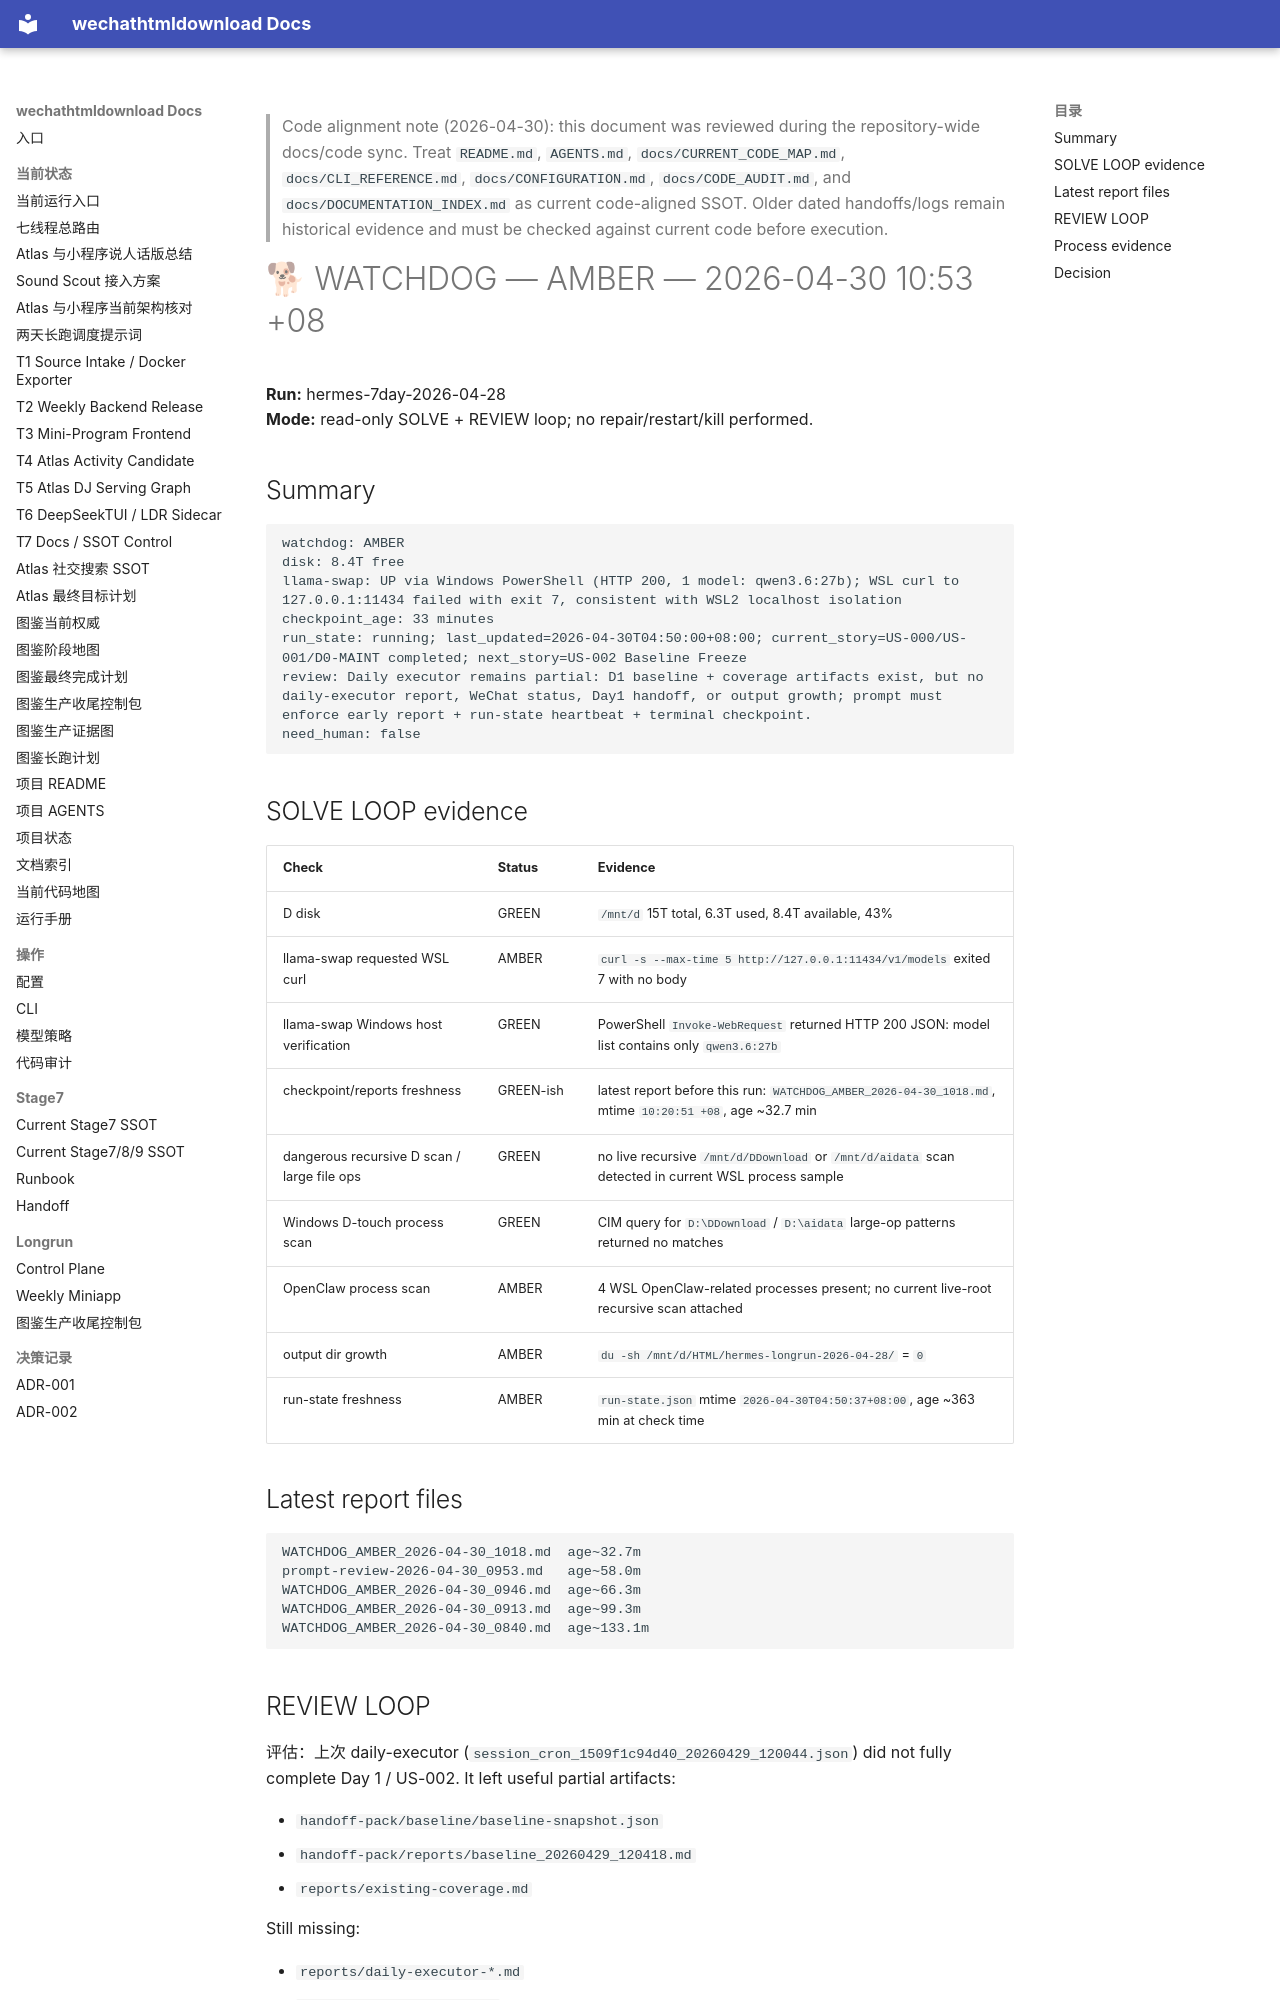

repository: yutianyu111602-glitch/wechathtmldownload · page: longrun/hermes-7day/reports/WATCHDOG_AMBER_2026-04-30_1053.html · generator: mkdocs

<!-- CODE_ALIGNMENT_2026_04_30_START -->
> Code alignment note (2026-04-30): this document was reviewed during the repository-wide docs/code sync. Treat `README.md`, `AGENTS.md`, `docs/CURRENT_CODE_MAP.md`, `docs/CLI_REFERENCE.md`, `docs/CONFIGURATION.md`, `docs/CODE_AUDIT.md`, and `docs/DOCUMENTATION_INDEX.md` as current code-aligned SSOT. Older dated handoffs/logs remain historical evidence and must be checked against current code before execution.
<!-- CODE_ALIGNMENT_2026_04_30_END -->

# 🐕 WATCHDOG — AMBER — 2026-04-30 10:53 +08

**Run:** hermes-7day-2026-04-28  
**Mode:** read-only SOLVE + REVIEW loop; no repair/restart/kill performed.

## Summary

```text
watchdog: AMBER
disk: 8.4T free
llama-swap: UP via Windows PowerShell (HTTP 200, 1 model: qwen3.6:27b); WSL curl to 127.0.0.1:11434 failed with exit 7, consistent with WSL2 localhost isolation
checkpoint_age: 33 minutes
run_state: running; last_updated=2026-04-30T04:50:00+08:00; current_story=US-000/US-001/D0-MAINT completed; next_story=US-002 Baseline Freeze
review: Daily executor remains partial: D1 baseline + coverage artifacts exist, but no daily-executor report, WeChat status, Day1 handoff, or output growth; prompt must enforce early report + run-state heartbeat + terminal checkpoint.
need_human: false
```

## SOLVE LOOP evidence

| Check | Status | Evidence |
|---|---|---|
| D disk | GREEN | `/mnt/d` 15T total, 6.3T used, 8.4T available, 43% |
| llama-swap requested WSL curl | AMBER | `curl -s --max-time 5 http://127.0.0.1:11434/v1/models` exited 7 with no body |
| llama-swap Windows host verification | GREEN | PowerShell `Invoke-WebRequest` returned HTTP 200 JSON: model list contains only `qwen3.6:27b` |
| checkpoint/reports freshness | GREEN-ish | latest report before this run: `WATCHDOG_AMBER_2026-04-30_1018.md`, mtime `10:20:51 +08`, age ~32.7 min |
| dangerous recursive D scan / large file ops | GREEN | no live recursive `/mnt/d/DDownload` or `/mnt/d/aidata` scan detected in current WSL process sample |
| Windows D-touch process scan | GREEN | CIM query for `D:\DDownload` / `D:\aidata` large-op patterns returned no matches |
| OpenClaw process scan | AMBER | 4 WSL OpenClaw-related processes present; no current live-root recursive scan attached |
| output dir growth | AMBER | `du -sh /mnt/d/HTML/hermes-longrun-2026-04-28/` = `0` |
| run-state freshness | AMBER | `run-state.json` mtime `2026-04-30T04:50:37+08:00`, age ~363 min at check time |

## Latest report files

```text
WATCHDOG_AMBER_2026-04-30_1018.md  age~32.7m
prompt-review-2026-04-30_0953.md   age~58.0m
WATCHDOG_AMBER_2026-04-30_0946.md  age~66.3m
WATCHDOG_AMBER_2026-04-30_0913.md  age~99.3m
WATCHDOG_AMBER_2026-04-30_0840.md  age~133.1m
```
